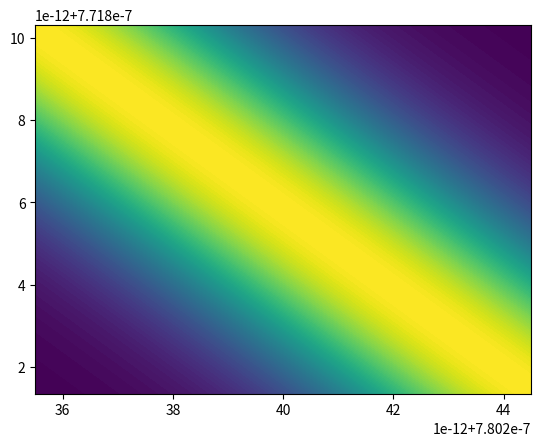

This chart was generated by the following Python code:
import numpy as np
import matplotlib.pyplot as plt

#############################################################################
# GLOBAL VARIABLE
PI = np.pi
C = 299792458
PERMITTIVITY = 8.85418782e-12
EFFICICIENCYFACTOR = 1.0
CHI2EFF = 1e-8
HBAR = 1.05457173e-34

#############################################################################
""" crystal and material class"""


class ktp:
    def __init__(self):
        """Material properties"""
        self.coeff_y = [2.09930, 0.922683, 0.0467695, 0, 0, 0.0138408]
        self.coeff_z = [2.12725, 1.18431, 5.14852e-2, 0.6603, 100.00507, 9.68956e-3]

        self.temperature_coeff_y = [
            [6.2897e-6, 6.3061e-6, -6.0629e-6, 2.6486e-6],
            [-0.14445e-8, 2.2244e-8, -3.5770e-8, 1.3470e-8],
        ]
        self.temperature_coeff_z = [
            [9.9587e-6, 9.9228e-6, -8.9603e-6, 4.1010e-6],
            [-1.1882e-8, 10.459e-8, -9.8136e-8, 3.1481e-8],
        ]

    def get_coeff(self):
        return (
            self.coeff_y,
            self.temperature_coeff_y,
            self.coeff_z,
            self.temperature_coeff_z,
        )


class sellmeier:
    # coeff must be an array of length 6
    # add temperature dependence
    def __init__(self, coeff, temp_coeff=np.zeros((2, 4)), temperature=25):
        self.coeff = coeff
        self.temp_coeff = temp_coeff
        self.temperature = temperature
        self.n = lambda x: np.sqrt(
            self.coeff[0]
            + self.coeff[1] * x**2 / (x**2 - self.coeff[2])
            + self.coeff[3] * x**2 / (x**2 - self.coeff[4])
            - self.coeff[5] * x**2
        )

    def get_coeff(self):
        return self.coeff

    def get_refractive_index(self):
        return lambda x: self.n(x) + self.temp_dependence()(x)

    def temp_dependence(self):
        # temp dependence for KTP
        dn1 = lambda x: (
            self.temp_coeff[0][0] / x**0
            + self.temp_coeff[0][1] / x**1
            - self.temp_coeff[0][2] / x**2
            + self.temp_coeff[0][3] / x**3
        )
        dn2 = lambda x: (
            self.temp_coeff[1][0] / x**0
            + self.temp_coeff[1][1] / x**1
            - self.temp_coeff[1][2] / x**2
            + self.temp_coeff[1][3] / x**3
        )
        delta_n = (
            lambda x: dn1(x) * (self.temperature - 25)
            + dn2(x) * (self.temperature - 25) ** 2
        )
        return delta_n


class crystal:
    def __init__(self, domain_width, poling_config):
        self.domain_width = domain_width
        self.poling_config = poling_config
        self.num_domain = len(poling_config)

    def set_domain_width(self, lc):
        self.domain_width = lc

    def set_poling_config(self, config):
        self.poling_config = config
        self.num_domain = len(config)

    def get_domain_width(self):
        return self.domain_width

    def get_num_domain(self):
        return self.num_domain

    def get_poling_config(self):
        return self.poling_config


#############################################################################
def freq_bw(central_wavelength, wavelength_bandwith):
    return C / central_wavelength**2 * wavelength_bandwith


def wavelength_bw(central_wavelength, freq_bandwidth):
    return freq_bandwidth / C * central_wavelength**2


def wavelength2freq(wavelength):
    return C / wavelength


def freq2wavelength(freq):
    return C / freq


def wavelength2angfreq(wavelength):
    return (2 * PI * C) / wavelength


def angfreq2wavelength(angFreq):
    return 2 * PI * C / angFreq


def wavelength2freq(wavelength):
    return C / wavelength


def freq2wavelength(freq):
    return C / freq


def fwhm2sigma(fwhm, wavelength):
    # approximation to convert FWHM in wavelength to FWHM in angular frequency
    # Using FWHM in ang freq to calc standard deviation for a Gaussian

    ang_fhwm = (2 * PI) * (C / wavelength**2) * fwhm  # angular freq FWHM
    sigma = ang_fhwm / (2 * np.sqrt(np.log(2)))  # FWHM to gauss sigma
    return ang_fhwm, sigma


def diff(func, h=1e-8):
    return lambda x: (func(x + h) - func(x - h)) / (2 * h)


def group_index(n):
    """
    Calculate the group index of the material,
    Input is the refractive index as a function of wavelength in microns
    """
    return lambda x: n(x) - x * diff(n)(x)


def delta_k_meshgrid(
    signal, idler, central_signal, central_idler, dk0, inverse_group_vel
):
    angfreq_signal = wavelength2angfreq(signal)
    angfreq_idler = wavelength2angfreq(idler)
    angfreq_signal_central = wavelength2angfreq(central_signal)
    angfreq_idler_central = wavelength2angfreq(central_idler)

    delta_signal = angfreq_signal - angfreq_signal_central
    delta_idler = angfreq_idler - angfreq_idler_central

    dk = (
        dk0
        + (inverse_group_vel["pump"] - inverse_group_vel["signal"]) * (delta_signal)
        + (inverse_group_vel["pump"] - inverse_group_vel["idler"]) * (delta_idler)
    )
    return dk


def inverse_group_vel(central_wavelengths, ny, nz):
    pump, signal, idler = central_wavelengths

    inverse_group_vel_pump = group_index(ny)(pump * 1e6) / C
    inverse_group_vel_signal = group_index(ny)(signal * 1e6) / C
    inverse_group_vel_idler = group_index(nz)(idler * 1e6) / C

    return {
        "pump": inverse_group_vel_pump,
        "signal": inverse_group_vel_signal,
        "idler": inverse_group_vel_idler,
    }


def delta_k_central(central_wavelengths, ny, nz):
    pump, signal, idler = central_wavelengths

    k_pump = wavelength2angfreq(pump) * ny(pump * 1e6) / C
    k_signal = wavelength2angfreq(signal) * ny(signal * 1e6) / C
    k_idler = wavelength2angfreq(idler) * nz(idler * 1e6) / C
    dk0 = k_pump - k_signal - k_idler

    return dk0


def pmf_axis(central_wavelengths, ny, nz):
    inv_grp_vel = inverse_group_vel(central_wavelengths, ny, nz)

    axis = np.degrees(
        np.arctan(
            -(inv_grp_vel["pump"] - inv_grp_vel["idler"])
            / (inv_grp_vel["pump"] - inv_grp_vel["signal"])
        )
    )

    return axis


def pump_env_func(signal_range, idler_range, central_wavelengths, fwhm, shape="gauss"):
    pump, signal, idler = central_wavelengths

    angfreq_signal = wavelength2angfreq(signal_range)
    angfreq_idler = wavelength2angfreq(idler_range)

    angfreq_signal_central = wavelength2angfreq(signal)
    angfreq_idler_central = wavelength2angfreq(idler)

    ang_fwhm, sigma_pef = fwhm2sigma(fwhm, pump)

    delta_signal = angfreq_signal - angfreq_signal_central
    delta_idler = angfreq_idler - angfreq_idler_central

    # The sech and Gaussian PEFs have equal width when tau ~ 0.712sigmaPEF
    if shape == "gauss":
        PEF = np.exp(-((delta_signal + delta_idler) ** 2) / (2 * sigma_pef**2))
    elif shape == "sech":
        PEF = (
            np.cosh(0.5 * PI * (1.122 / ang_fwhm) * (delta_signal + delta_idler)) ** -1
        )
    return PEF


def phase_matching(
    sellmeier_y,
    sellmeier_z,
    crystal,  # nonlinear crystal properties
    signal_range,
    idler_range,
    central_wavelengths,
):
    """ [redacted] """

    central_pump, central_signal, central_idler = central_wavelengths
    lc = crystal.get_domain_width()
    num_domain = crystal.get_num_domain()
    poling_config = crystal.get_poling_config()
    ny = sellmeier_y.get_refractive_index()
    nz = sellmeier_z.get_refractive_index()
    crystal_length = lc * num_domain
    chi_0 = 1  # nonlinearity profile

    zn = (np.arange(num_domain) + 0.5) * lc

    dk = delta_k_meshgrid(
        signal_range,
        idler_range,
        central_signal,
        central_idler,
        delta_k_central(central_wavelengths, ny, nz),
        inverse_group_vel(central_wavelengths, ny, nz),
    )

    constant = lc / crystal_length * chi_0
    sinc = np.sinc(dk * lc / 2)
    integral = np.einsum(
        "ijk -> ij",
        np.einsum(
            "ijk, k -> ijk",
            np.exp(np.einsum("ij, k -> ijk", -1j * dk, zn)),
            poling_config,
        ),
    )
    pmf = constant * sinc * integral

    return pmf


def cavity(
    wavelength, crystal, refractive_index, reflectivity_1, reflectivity_2, prop_loss
):
    # Cavity response function

    crystal_length = crystal.get_domain_width() * crystal.get_num_domain()
    angfreq = wavelength2angfreq(wavelength)
    phase = 2 * angfreq * refractive_index(wavelength * 1e6) * crystal_length / C
    cavity_response = (
        np.sqrt((1 - reflectivity_1) * (1 - reflectivity_2))
        * np.exp(-prop_loss * crystal_length / 2)
    ) / (
        1
        - np.sqrt(reflectivity_1 * reflectivity_2)
        * np.exp(-prop_loss * crystal_length)
        * np.exp(1j * phase)
    )

    return cavity_response


def get_purity(jsa):
    # From the Schmidt decomposition, we can see that w is entangled
    # if and only if w has Schmidt rank strictly greater than 1
    # https://en.wikipedia.org/wiki/Schmidt_decomposition

    u, s, vh = np.linalg.svd(jsa, full_matrices=True)
    s /= np.sqrt(np.sum(s**2))  # Normalise Schmidt coefficients

    # From Dosseva et al. 2016, pg 3
    entropy = -np.sum(np.abs(s) ** 2 * np.log(np.abs(s) ** 2))
    purity = np.sum(s**4)
    return purity, entropy


def generate_yz_sellmeier(material_coeff, temperature):
    """Create material class"""
    coeff_y, temp_coeff_y, coeff_z, temp_coeff_z = material_coeff
    sellmeier_y = sellmeier(coeff_y, temp_coeff_y, temperature)
    sellmeier_z = sellmeier(coeff_z, temp_coeff_z, temperature)

    return sellmeier_y, sellmeier_z


def calculate_jsa(param_dict):
    material_coeff = param_dict["material_coeff"]  # tuple of arrays

    try:
        delta = param_dict["delta"] * param_dict["zoom"]
    except KeyError:
        delta = param_dict["delta"]

    numGrid = param_dict["numGrid"]
    pump_fwhm = param_dict["pump_fwhm"]
    crystal_length = param_dict["crystal_length"]  # crystal class
    domain_width = param_dict["domain_width"]  # crystal class
    temperature = param_dict["temperature"]
    central_pump = param_dict["central_pump"]
    central_signal = param_dict["central_signal"]
    reflectivity_1 = param_dict["R1"]
    reflectivity_2 = param_dict["R2"]
    prop_loss = param_dict["prop_loss"]

    """Calculating the idler central wavelength"""
    central_idler = freq2wavelength(
        wavelength2freq(central_pump) - wavelength2freq(central_signal)
    )
    central_wavelengths = (central_pump, central_signal, central_idler)

    """ Countour axis range """
    signal_wavelength = np.linspace(
        central_signal - delta, central_signal + delta, numGrid
    )
    idler_wavelength = np.linspace(
        central_idler - delta, central_idler + delta, numGrid
    )
    # There is a need to reverse the idlerWavelength array, or else the origin will
    # start on the top left corner of grid instead of bottom left.
    idler_wavelength = idler_wavelength[::-1]
    signal_range, idler_range = np.meshgrid(signal_wavelength, idler_wavelength)

    """Create material class"""
    sellmeier_y, sellmeier_z = generate_yz_sellmeier(material_coeff, temperature)

    ny = sellmeier_y.get_refractive_index()  # returns function
    nz = sellmeier_z.get_refractive_index()  # returns function

    pef = pump_env_func(signal_range, idler_range, central_wavelengths, pump_fwhm)

    """ Create crystal to calculate pmf"""
    num_domain = int(crystal_length / domain_width)
    poling = [(-1) ** k for k in range(num_domain)]
    ppktp = crystal(domain_width, poling)

    pmf = phase_matching(
        sellmeier_y,
        sellmeier_z,
        ppktp,  # nonlinear crystal properties
        signal_range,
        idler_range,
        central_wavelengths,
    )

    signal_response = cavity(
        signal_wavelength, ppktp, ny, reflectivity_1, reflectivity_2, prop_loss
    )

    idler_response = cavity(
        idler_wavelength, ppktp, nz, reflectivity_1, reflectivity_2, prop_loss
    )

    cavity_response = np.einsum("i, j -> ij", signal_response, idler_response)
    jsa = pmf * cavity_response * pef

    return (pef, pmf, cavity_response, jsa, signal_wavelength, idler_wavelength)


def jsa_marginals(jsa, axis=1):
    return np.sum(jsa, axis)


def bandpass_filter(jsa, x, center, bandwidth):
    lower = center - bandwidth / 2
    upper = center + bandwidth / 2
    jsa_filtered = np.copy(jsa)
    jsa_filtered[:, (x < lower) | (x > upper)] = 0
    return jsa_filtered


#############################################################################

if __name__ == "__main__":
    param_dict = {
        "delta": 0.0005e-9 * 9,
        "numGrid": 200,
        "pump_fwhm": 0.00111e-9,
        "crystal_length": 15e-3,  # crystal class
        "domain_width": 3.800416455460981e-6,  # crystal class
        "material_coeff": ktp().get_coeff(),  # tuple of arrays
        "temperature": 32.49,
        "central_pump": 388e-9,
        "central_signal": 780.24e-9,
        "R1": 0.99,
        "R2": 0.8,
        "prop_loss": 0.022,
    }

    ###############################################################################

    # pef, pmf, cavity_response, jsa, x, y = calculate_jsa(param_dict)
    central_idler = freq2wavelength(
        wavelength2freq(param_dict["central_pump"])
        - wavelength2freq(param_dict["central_signal"])
    )

    central_wavelengths = (
        param_dict["central_pump"],
        param_dict["central_signal"],
        central_idler,
    )

    """ Countour axis range """
    signal_wavelength = np.linspace(
        param_dict["central_signal"] - param_dict["delta"],
        param_dict["central_signal"] + param_dict["delta"],
        param_dict["numGrid"],
    )
    idler_wavelength = np.linspace(
        central_idler - param_dict["delta"],
        central_idler + param_dict["delta"],
        param_dict["numGrid"],
    )[::-1]

    signal_range, idler_range = np.meshgrid(signal_wavelength, idler_wavelength)

    pef = pump_env_func(
        signal_range,
        idler_range,
        central_wavelengths,
        param_dict["pump_fwhm"],
        shape="gauss",
    )

    plt.contourf(signal_range, idler_range, pef, levels=100)
    plt.show()

###############################################################################
# ideal_lc = PI/np.abs(delta_k_central(central_wavelengths, ny, nz))*1E6
# purity, entropy = get_purity(jsa)

# print(f"Crystal's length: {num_domain*domain_width*1E3} mm")
# print(f"PMF Aixs: {pmf_axis(central_wavelengths, ny, nz)} degree")
# print(f"Ideal domain width: {ideal_lc} micron")
# print(f"Purity of heralded single photon: {purity}")
# print(f"Entropy of biphoton state: {entropy}")
